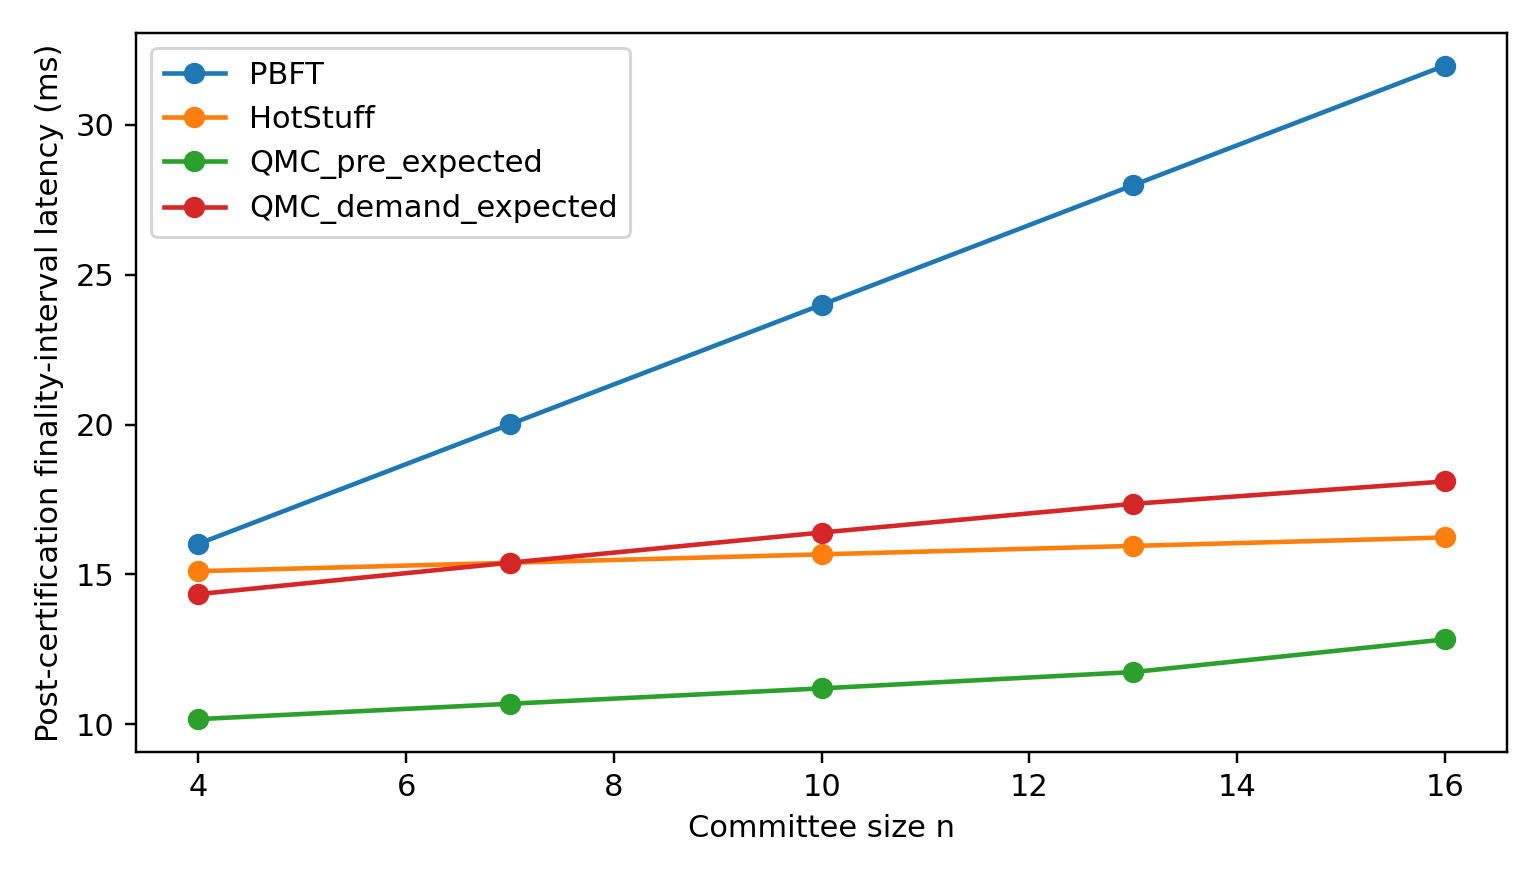

Data behind this chart, as committed beside it:
n, PBFT, HotStuff, QMC_pre_expected, QMC_demand_expected
4, 16.02, 15.11, 10.17, 14.34
7, 20.01, 15.39, 10.68, 15.39
10, 24.0, 15.67, 11.19, 16.4
13, 27.99, 15.95, 11.74, 17.35
16, 31.98, 16.23, 12.83, 18.1
